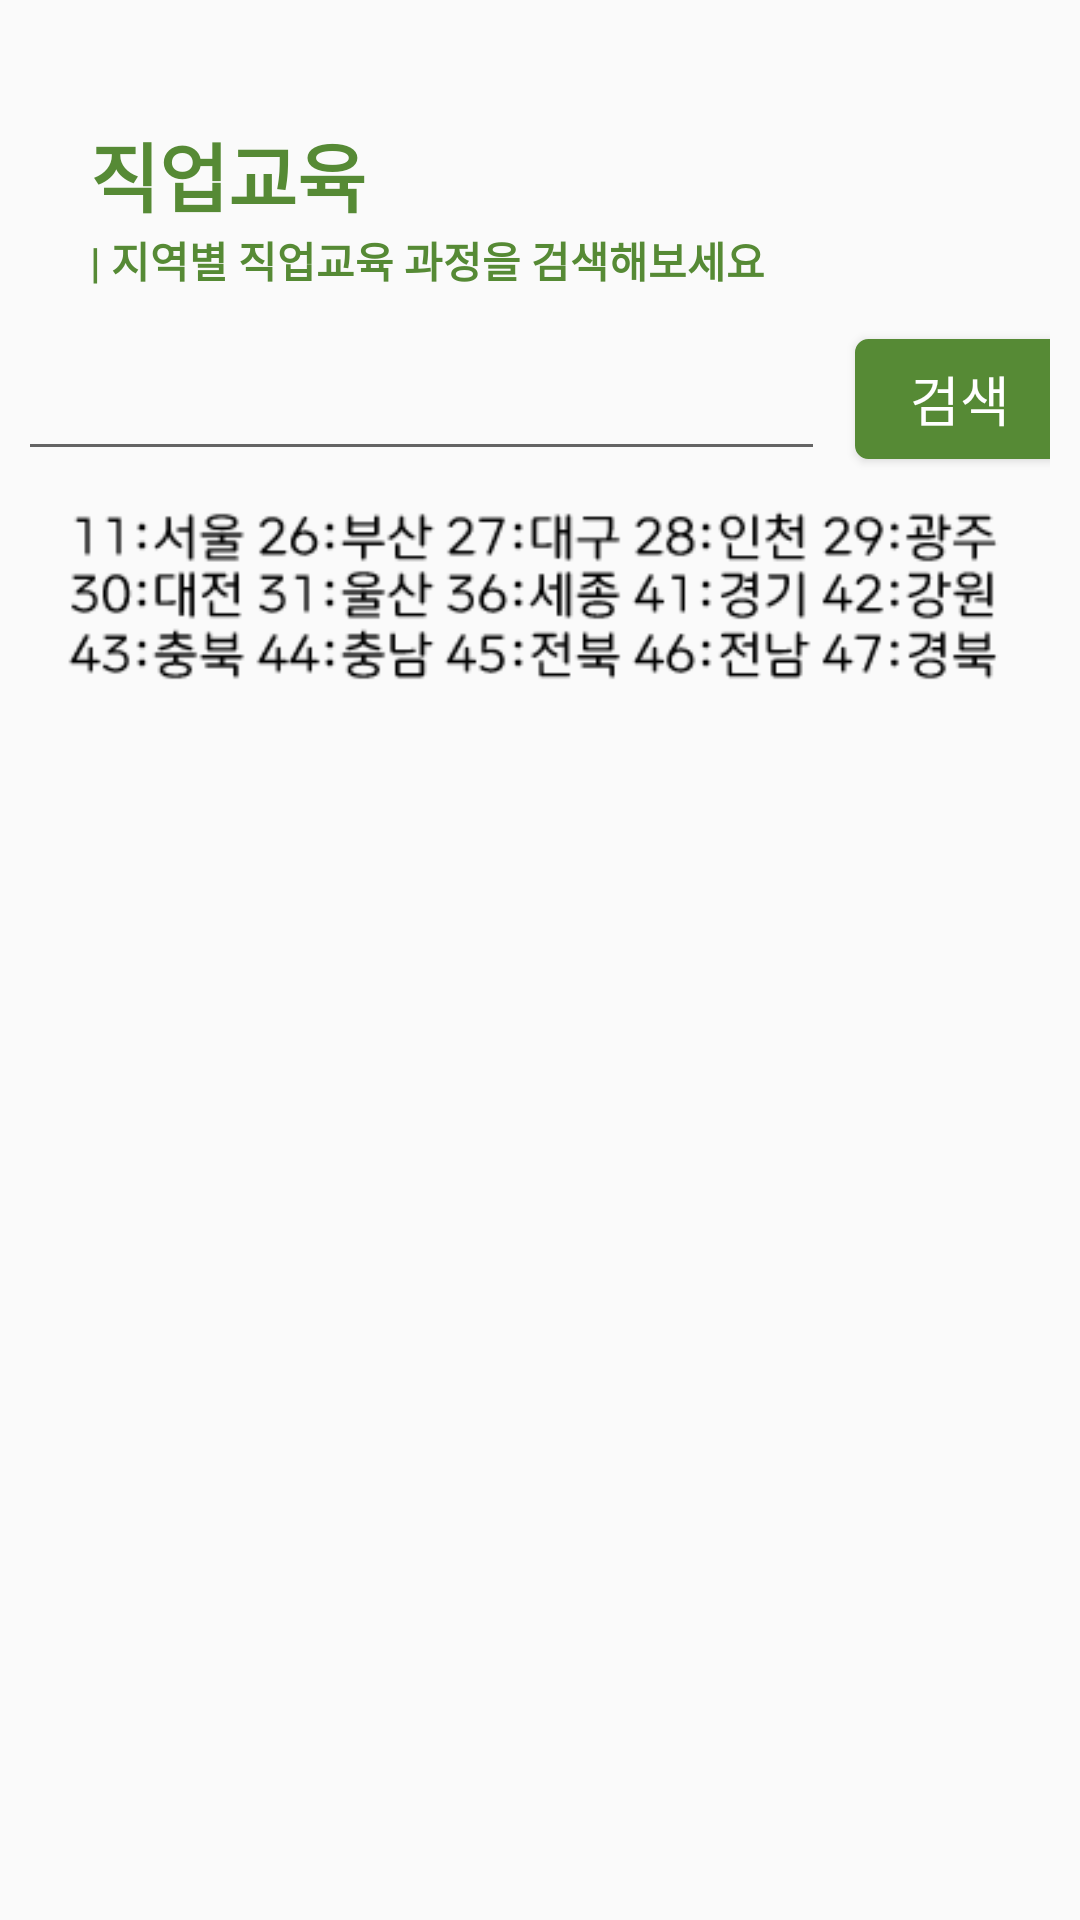

Write the Android layout XML for this screen, with the resource values it uses.
<!-- AndroidManifest.xml: application theme AppTheme -->
<!-- res/layout/activity_subwork2.xml -->
<?xml version="1.0" encoding="utf-8"?>
<LinearLayout
    xmlns:android="http://schemas.android.com/apk/res/android"
    xmlns:tools="http://schemas.android.com/tools"
    android:id="@+id/activity_main"
    android:layout_width="match_parent"
    android:layout_height="match_parent"
    android:orientation="vertical"
    android:padding="10dp">

    <TextView
        android:layout_width="wrap_content"
        android:layout_height="wrap_content"
        android:text="직업교육"
        android:textColor="#568A35"
        android:textStyle="bold"
        android:textSize="25dp"
        android:layout_marginTop="30dp"
        android:layout_marginLeft="20dp"/>

    <TextView
        android:layout_width="wrap_content"
        android:layout_height="wrap_content"
        android:text="| 지역별 직업교육 과정을 검색해보세요"
        android:textColor="#568A35"
        android:textStyle="bold"
        android:layout_marginLeft="20dp"
        android:layout_marginBottom="10dp"/>

    <LinearLayout
        android:layout_width="370dp"
        android:layout_height="50dp"
        android:orientation="horizontal"
        android:layout_gravity="center"
        android:weightSum="10">

        <EditText
            android:id="@+id/edit"
            android:layout_width="280dp"
            android:textColor="#000000"
            android:layout_height="match_parent" />

        <Button
            android:id="@+id/button"
            android:layout_width="70dp"
            android:layout_height="40dp"
            android:background="@drawable/button_custom"
            android:text="검색"
            android:textColor="#FFFFFF"
            android:textSize="18dp"
            android:layout_marginLeft="10dp"
            android:onClick="mOnClick"/>

    </LinearLayout>
    <ImageView
        android:layout_width="wrap_content"
        android:layout_height="wrap_content"
        android:src="@drawable/subinfo"/>

    <ScrollView
        android:layout_width="match_parent"
        android:layout_height="match_parent">

        <TextView
            android:id="@+id/result"
            android:layout_width="match_parent"
            android:layout_height="match_parent"
            android:textSize="20dp"
            android:layout_marginLeft="10dp"
            android:textStyle="bold"/>

    </ScrollView>
</LinearLayout>
<!-- resources referenced by this layout -->
<resources>
  <!-- drawable button_custom (drawable) -->
  ﻿<?xml version="1.0" encoding="utf-8"?>
  <selector xmlns:android="http://schemas.android.com/apk/res/android">
      <item android:state_focused="false" android:state_pressed="false">
          <shape>
  
              <solid android:color="#568A35" />
              <stroke android:color="#568A35" android:width="1dp" />
              <corners android:radius="4dp" />
          </shape>
      </item>
  </selector>
  <!-- drawable subinfo: png bitmap (drawable, 4793 bytes) -->
  <style name="AppTheme" parent="Theme.AppCompat.Light.DarkActionBar">
          
          <item name="colorPrimary">#40000000</item>
          <item name="colorPrimaryDark">#070707</item>
          <item name="colorAccent">#000000</item>
          <item name="windowActionBar">false</item>
          <item name="windowNoTitle">true</item>
          <item name="android:editTextColor">@android:color/white</item>
          <item name="android:textColorHint">@android:color/white</item>
      </style>
</resources>
